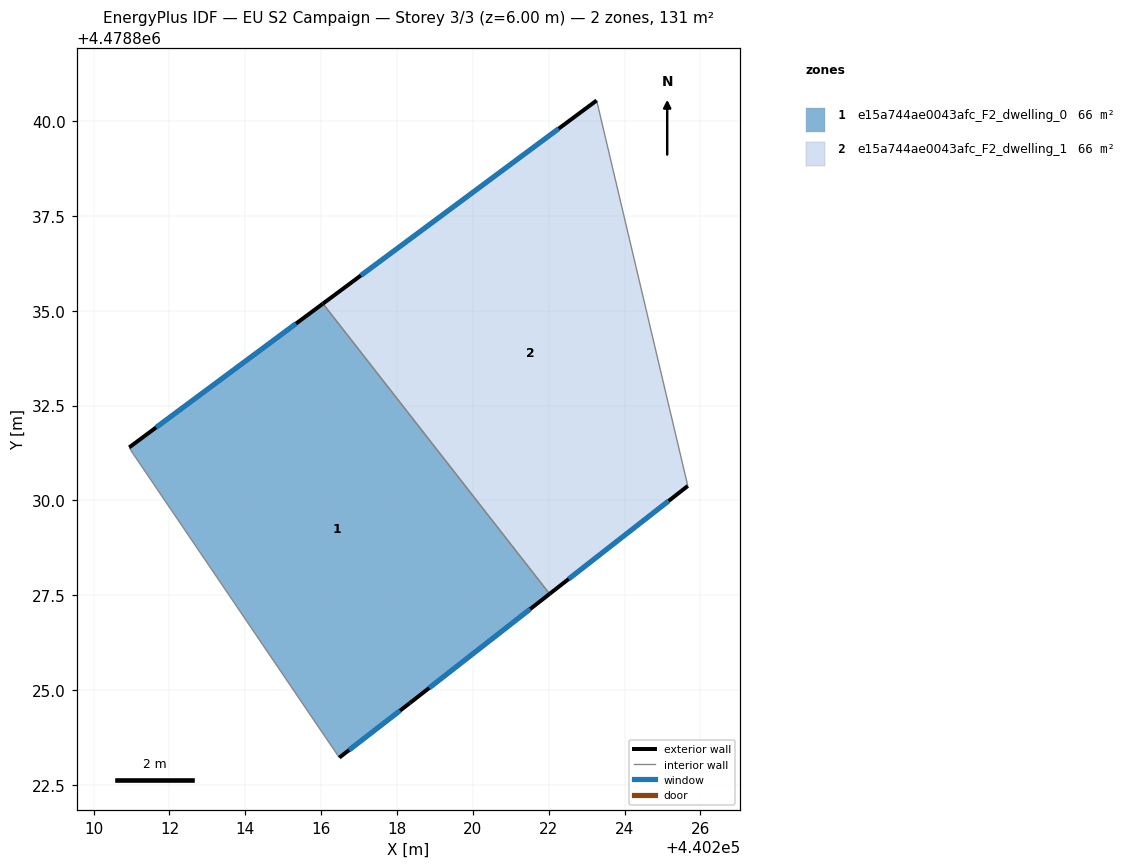
=== STOREY PLAN SPEC (per zone: floor XY polygon, exterior-wall plan segments, windows/doors) ===
zone 1: e15a744ae0043afc_F2_dwelling_0  (65.6 m²)
  floor: (440218.34, 4478824.65) (440222.02, 4478827.53) (440216.05, 4478835.19) (440210.94, 4478831.40) (440210.98, 4478831.32) (440216.48, 4478823.21)
  exterior wall: (440222.02, 4478827.53) – (440218.34, 4478824.65)  [4.7 m]
    window: (440221.51, 4478827.13) – (440218.85, 4478825.05)  [7.3 m²]
  exterior wall: (440218.34, 4478824.65) – (440216.48, 4478823.21)  [2.4 m]
    window: (440218.08, 4478824.45) – (440216.74, 4478823.41)  [3.7 m²]
  exterior wall: (440210.94, 4478831.40) – (440216.05, 4478835.19)  [6.4 m]
    window: (440211.65, 4478831.92) – (440215.34, 4478834.66)  [10.0 m²]
  interior walls: 3
zone 2: e15a744ae0043afc_F2_dwelling_1  (65.6 m²)
  floor: (440225.67, 4478830.38) (440223.27, 4478840.54) (440216.05, 4478835.19) (440222.02, 4478827.53)
  exterior wall: (440216.05, 4478835.19) – (440223.27, 4478840.54)  [9.0 m]
    window: (440217.05, 4478835.93) – (440222.26, 4478839.80)  [14.1 m²]
  exterior wall: (440225.67, 4478830.38) – (440222.02, 4478827.53)  [4.6 m]
    window: (440225.16, 4478829.98) – (440222.53, 4478827.93)  [7.2 m²]
  interior walls: 2

=== DERIVED (storey summary) ===
Building: EU S2 Campaign
Storey: 3 of 3  (floor level z = 6.00 m)
Storey gross floor area: 131.2 m²
Zones on this storey: 2
  - e15a744ae0043afc_F2_dwelling_0: floor 65.6 m²; exterior wall 13.4 m (40.2 m²); 3 window(s) 21.0 m²; WWR 52.2%
  - e15a744ae0043afc_F2_dwelling_1: floor 65.6 m²; exterior wall 13.6 m (40.8 m²); 2 window(s) 21.3 m²; WWR 52.2%
Zone adjacency (shared interzone walls):
  - e15a744ae0043afc_F2_dwelling_0 ↔ e15a744ae0043afc_F2_dwelling_1